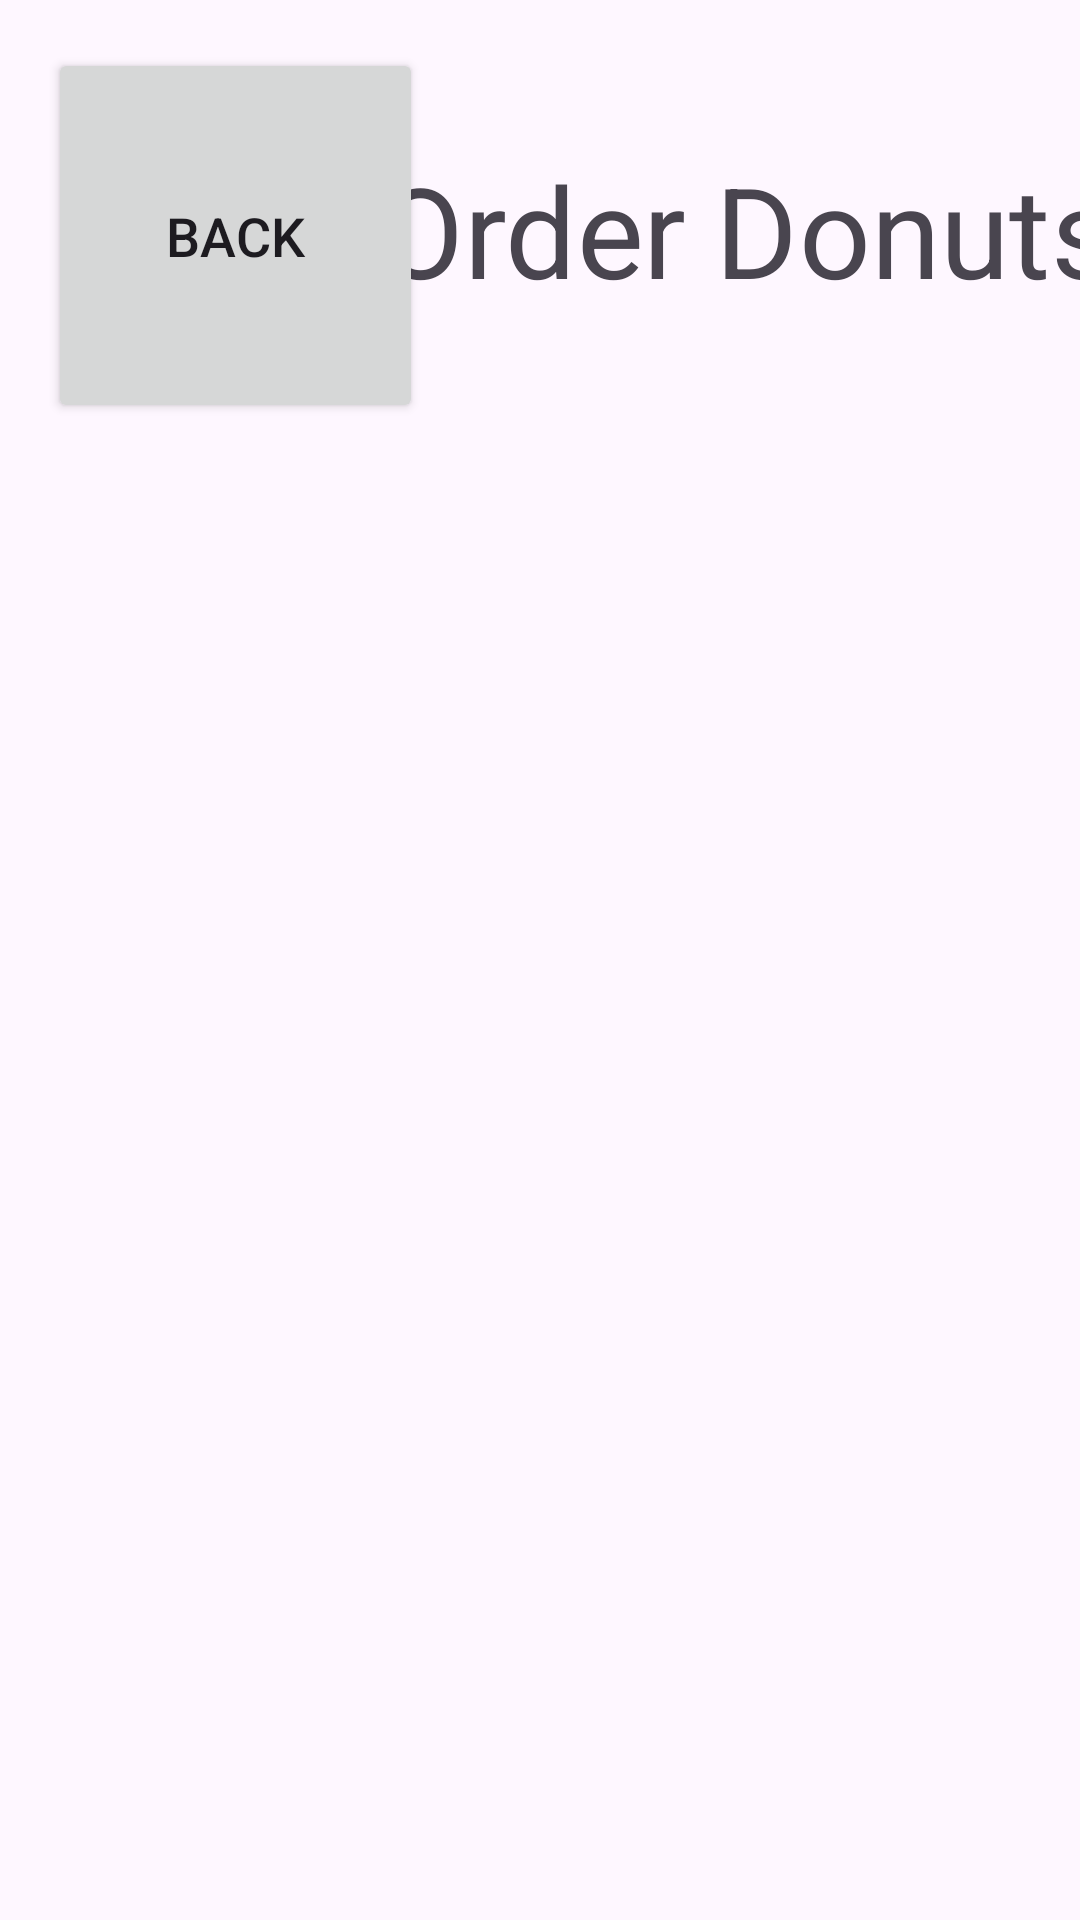

Layout XML and referenced resources for this Android screen:
<!-- AndroidManifest.xml: application theme Theme.OrderManagerForAndroid -->
<!-- res/layout/activity_donut.xml -->
<?xml version="1.0" encoding="utf-8"?>
<androidx.constraintlayout.widget.ConstraintLayout
        xmlns:android="http://schemas.android.com/apk/res/android"
        xmlns:tools="http://schemas.android.com/tools"
        xmlns:app="http://schemas.android.com/apk/res-auto"
        android:layout_width="match_parent"
        android:layout_height="match_parent"
        tools:context=".DonutActivity">
    <Button
            android:text="@string/back"
            android:layout_width="125dp"
            android:layout_height="125dp" android:id="@+id/backButton"
            style="@style/Widget.AppCompat.Button" android:textSize="18sp" app:layout_constraintStart_toStartOf="parent"
            android:layout_marginStart="16dp" app:layout_constraintTop_toTopOf="parent"
            android:layout_marginTop="16dp"
            android:onClick="back"/>
    <TextView
            android:text="@string/order_donuts"
            android:layout_width="wrap_content"
            android:layout_height="wrap_content" android:id="@+id/orderDonuts"
            android:scaleX="3" android:scaleY="3" android:layout_marginStart="92dp"
            app:layout_constraintStart_toEndOf="@+id/backButton" android:layout_marginEnd="95dp"
            app:layout_constraintEnd_toEndOf="parent" app:layout_constraintTop_toTopOf="parent"
            android:layout_marginTop="67dp" android:fontFamily="sans-serif"/>
    <androidx.recyclerview.widget.RecyclerView
            android:layout_width="0dp"
            android:layout_height="0dp"
            android:id="@+id/donutRcView"
            tools:visibility="visible" android:visibility="visible"
            app:layout_constraintBottom_toBottomOf="parent"
            app:layout_constraintStart_toStartOf="parent"
            app:layout_constraintEnd_toEndOf="parent"
            app:layout_constraintTop_toBottomOf="@+id/backButton" app:layout_constraintHorizontal_bias="0.0"
            app:layout_constraintVertical_bias="0.0"/>
</androidx.constraintlayout.widget.ConstraintLayout>
<!-- resources referenced by this layout -->
<resources>
  <string name="back">Back</string>
  <string name="order_donuts">Order Donuts</string>
  <style name="Theme.OrderManagerForAndroid" parent="Base.Theme.OrderManagerForAndroid" />
  <style name="Base.Theme.OrderManagerForAndroid" parent="Theme.Material3.DayNight.NoActionBar">
          
          
      </style>
</resources>
